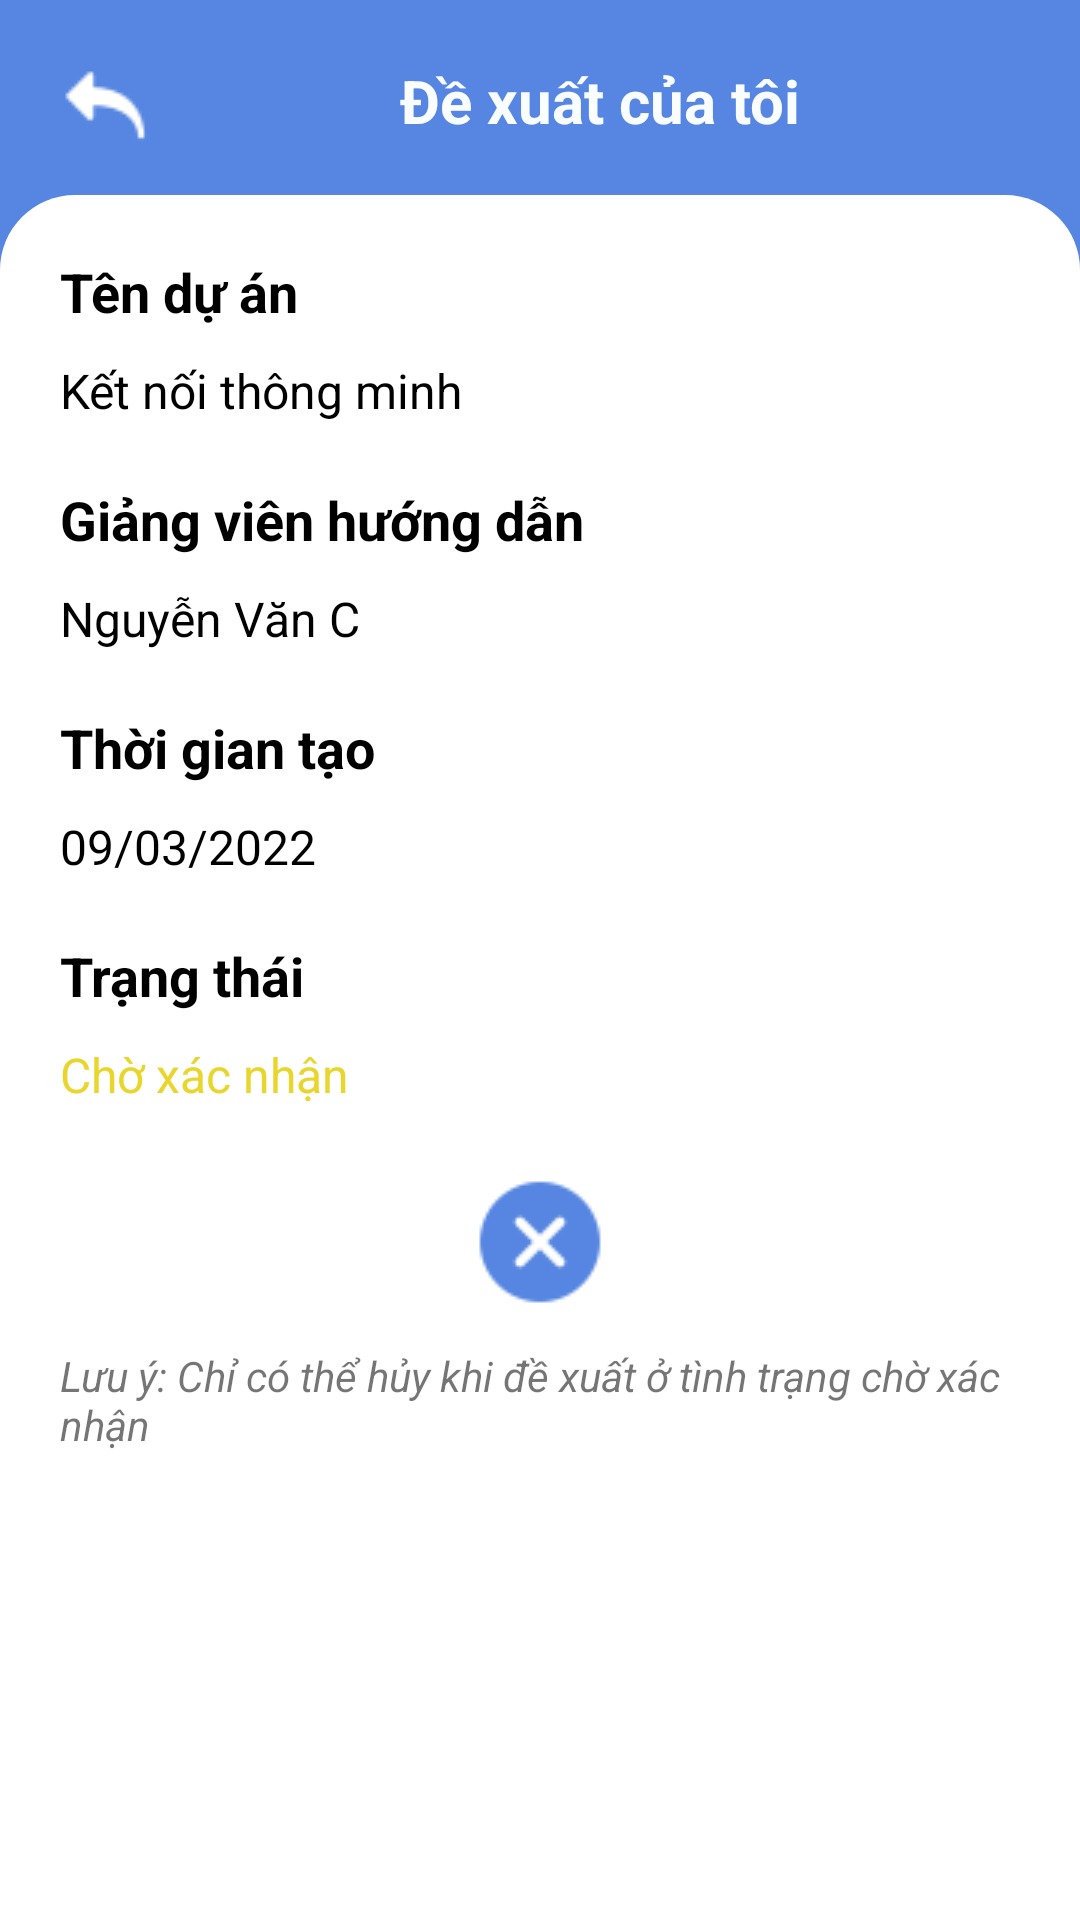

Produce the Android XML layout that renders to this screen, including the resource entries it uses.
<!-- AndroidManifest.xml: application theme Theme.QLDATN -->
<!-- res/layout/fragment_detail_my_suggest.xml -->
<?xml version="1.0" encoding="utf-8"?>
<androidx.constraintlayout.widget.ConstraintLayout xmlns:android="http://schemas.android.com/apk/res/android"
    xmlns:tools="http://schemas.android.com/tools"
    android:layout_width="match_parent"
    android:layout_height="match_parent"
    tools:context=".DetailMySuggestFragment"
    xmlns:app="http://schemas.android.com/apk/res-auto"
    android:background="@color/df_blue">
    <ImageView
        android:id="@+id/btn_dtmysuggest_back"
        android:layout_width="wrap_content"
        android:layout_height="wrap_content"
        android:src="@drawable/ic_backarrow"
        app:layout_constraintTop_toTopOf="parent"
        app:layout_constraintLeft_toLeftOf="parent"
        android:layout_margin="20dp"
        />

    <TextView
        android:id="@+id/tv_dtmysuggest_title"
        android:layout_width="wrap_content"
        android:layout_height="wrap_content"
        android:text="Đề xuất của tôi"
        android:layout_gravity="center"
        style="@style/title"
        app:layout_constraintTop_toTopOf="parent"
        app:layout_constraintLeft_toLeftOf="parent"
        app:layout_constraintRight_toRightOf="parent"
        android:layout_marginTop="20dp"
        android:layout_marginLeft="40dp"
        android:textColor="@color/df_white"
        />

    <LinearLayout
        android:layout_width="match_parent"
        android:layout_height="match_parent"
        android:background="@drawable/bg_linear"
        android:orientation="vertical"
        app:layout_constraintTop_toBottomOf="@id/tv_dtmysuggest_title"
        app:layout_constraintLeft_toLeftOf="parent"
        android:layout_marginTop="65dp"
        >
        <TextView
            android:layout_width="wrap_content"
            android:layout_height="wrap_content"
            android:textStyle="bold"
            android:text="Tên dự án"
            android:textSize="18dp"
            android:textColor="@color/black"
            android:layout_marginTop="20dp"
            android:layout_marginLeft="20dp"/>

        <TextView
            android:id="@+id/tv_dtmysuggest_projectname"
            android:layout_width="wrap_content"
            android:layout_height="wrap_content"
            android:text="Kết nối thông minh"
            android:textSize="16dp"
            android:textColor="@color/black"
            android:layout_marginTop="10dp"
            android:layout_marginLeft="20dp"/>

        <TextView
            android:layout_width="wrap_content"
            android:layout_height="wrap_content"
            android:textStyle="bold"
            android:text="Giảng viên hướng dẫn"
            android:textSize="18dp"
            android:textColor="@color/black"
            android:layout_marginTop="20dp"
            android:layout_marginLeft="20dp"/>

        <TextView
            android:id="@+id/tv_dtmysuggest_teacher"
            android:layout_width="wrap_content"
            android:layout_height="wrap_content"
            android:text="Nguyễn Văn C"
            android:textSize="16dp"
            android:textColor="@color/black"
            android:layout_marginTop="10dp"
            android:layout_marginLeft="20dp"/>

        <TextView
            android:layout_width="wrap_content"
            android:layout_height="wrap_content"
            android:textStyle="bold"
            android:text="Thời gian tạo"
            android:textSize="18dp"
            android:textColor="@color/black"
            android:layout_marginTop="20dp"
            android:layout_marginLeft="20dp"/>

        <TextView
            android:id="@+id/tv_dtmysuggest_creatat"
            android:layout_width="wrap_content"
            android:layout_height="wrap_content"
            android:text="09/03/2022"
            android:textSize="16dp"
            android:textColor="@color/black"
            android:layout_marginTop="10dp"
            android:layout_marginLeft="20dp"/>

        <TextView
            android:layout_width="wrap_content"
            android:layout_height="wrap_content"
            android:textStyle="bold"
            android:text="Trạng thái"
            android:textSize="18dp"
            android:textColor="@color/black"
            android:layout_marginTop="20dp"
            android:layout_marginLeft="20dp"/>

        <TextView
            android:id="@+id/tv_dtmysuggest_status"
            android:layout_width="wrap_content"
            android:layout_height="wrap_content"
            android:text="Chờ xác nhận"
            android:textSize="16dp"
            android:textColor="@color/_bg_yellow"
            android:layout_marginTop="10dp"
            android:layout_marginLeft="20dp"/>

        <ImageButton
            android:layout_width="wrap_content"
            android:layout_height="wrap_content"
            android:src="@drawable/btn_cancel"
            android:background="@null"
            android:layout_gravity="center"
            android:layout_marginTop="20dp"/>

        <TextView
            android:layout_width="wrap_content"
            android:layout_height="wrap_content"
            android:text="Lưu ý: Chỉ có thể hủy khi đề xuất ở tình trạng chờ xác nhận"
            android:textSize="14dp"
            android:textStyle="italic"
            android:layout_marginTop="10dp"
            android:layout_marginLeft="20dp"/>

    </LinearLayout>

</androidx.constraintlayout.widget.ConstraintLayout>
<!-- resources referenced by this layout -->
<resources>
  <color name="_bg_yellow">#E9D62D</color>
  <color name="black">#FF000000</color>
  <color name="df_blue">#5686E1</color>
  <color name="df_white">#F9FDFF</color>
  <!-- drawable bg_linear (drawable) -->
  <shape
      xmlns:android="http://schemas.android.com/apk/res/android">
      <solid
          android:color="#FFFFFF">
      </solid>
      <corners
          android:topLeftRadius="25dp"
          android:topRightRadius="25dp"
          >
      </corners>
  </shape>
  <!-- drawable btn_cancel: png bitmap (drawable, 1370 bytes) -->
  <!-- drawable ic_backarrow: png bitmap (drawable-v24, 490 bytes) -->
  <style name="title">
          <item name="android:textSize">20dp</item>
          <item name="android:textStyle">bold</item>
      </style>
  <style name="Theme.QLDATN" parent="Theme.MaterialComponents.DayNight.NoActionBar">
          
          <item name="colorPrimary">@color/purple_500</item>
          <item name="colorPrimaryVariant">@color/purple_700</item>
          <item name="colorOnPrimary">@color/white</item>
          
          <item name="colorSecondary">@color/teal_200</item>
          <item name="colorSecondaryVariant">@color/teal_700</item>
          <item name="colorOnSecondary">@color/black</item>
          
          <item name="android:statusBarColor" tools:targetApi="l">?attr/colorPrimaryVariant</item>
          
      </style>
  <color name="purple_500">#FF6200EE</color>
  <color name="purple_700">#FF3700B3</color>
  <color name="white">#FFFFFFFF</color>
  <color name="teal_200">#FF03DAC5</color>
  <color name="teal_700">#FF018786</color>
</resources>
